Run: headless pygame with SDL's dummy video driver; simulated clock (each Clock.tick advances the game by its frame time, no real sleeping); random seed 0; keys injected as events and as key.get_pressed() state; no mouse input.
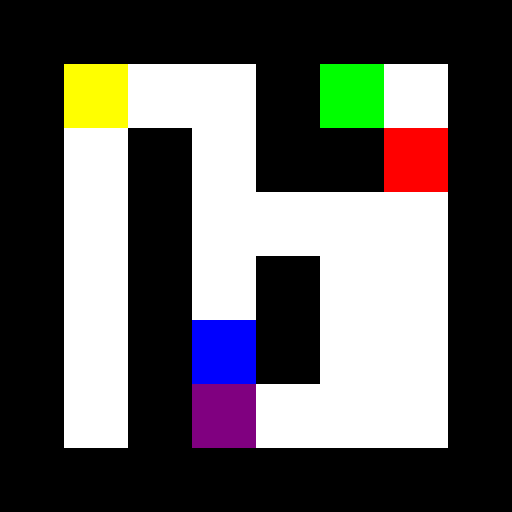
Frame 1 of 2 · flips 1–60 · no input
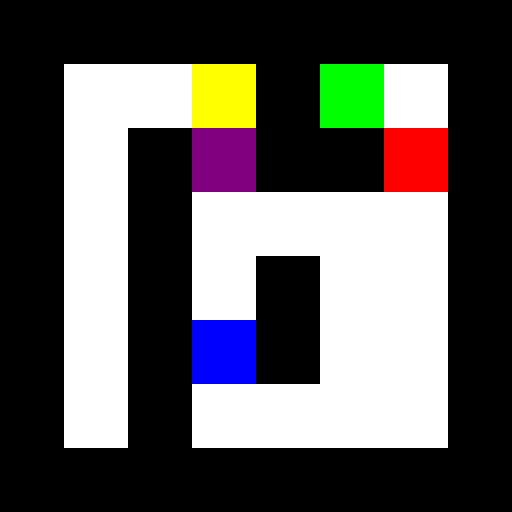
Frame 2 of 2 · flips 61–180 · tapped SPACE, RETURN · held RIGHT (→), D (game ended)

The pygame program that drew these frames:

import pygame
import sys

pygame.init()

TILE_SIZE = 64
WIDTH = TILE_SIZE * 8
HEIGHT = TILE_SIZE * 8

tiles = {
    'empty': (255, 255, 255),  # White
    'wall': (0, 0, 0),         # Black
    'goal': (0, 255, 0),       # Green
    'door': (255, 0, 0),       # Red
    'key': (0, 0, 255)         # Blue
}   
unlock = 0

maze = [
    [1, 1, 1, 1, 1, 1, 1, 1],
    [1, 0, 0, 0, 1, 2, 0, 1],
    [1, 0, 1, 0, 1, 1, 3, 1],
    [1, 0, 1, 0, 0, 0, 0, 1],
    [1, 0, 1, 0, 1, 0, 0, 1],
    [1, 0, 1, 4, 1, 0, 0, 1],
    [1, 0, 1, 0, 0, 0, 0, 1],
    [1, 1, 1, 1, 1, 1, 1, 1]
]

screen = pygame.display.set_mode((WIDTH, HEIGHT))
clock = pygame.time.Clock()

player = pygame.Rect(TILE_SIZE, TILE_SIZE, TILE_SIZE, TILE_SIZE)
enemy = pygame.Rect(3 * TILE_SIZE, 6 * TILE_SIZE, TILE_SIZE, TILE_SIZE)
enemy_dir = -1

def draw():
    screen.fill((0, 0, 0))  # Clear screen with black
    for row in range(len(maze)):
        for col in range(len(maze[row])):
            x = col * TILE_SIZE
            y = row * TILE_SIZE
            color = tiles[list(tiles.keys())[maze[row][col]]]
            pygame.draw.rect(screen, color, (x, y, TILE_SIZE, TILE_SIZE))
    pygame.draw.rect(screen, (255, 255, 0), player)  # Yellow for player
    pygame.draw.rect(screen, (128, 0, 128), enemy)   # Purple for enemy
    pygame.display.flip()

def move_player(dx, dy):
    global unlock
    row, col = int(player.y // TILE_SIZE), int(player.x // TILE_SIZE)
    new_row, new_col = row + dy, col + dx

    if 0 <= new_row < len(maze) and 0 <= new_col < len(maze[0]):
        tile = list(tiles.keys())[maze[new_row][new_col]]
        if tile == 'empty' or tile == 'goal' or tile == 'key' or (tile == 'door' and unlock > 0):
            player.x += dx * TILE_SIZE
            player.y += dy * TILE_SIZE
            if tile == 'goal':
                print("Well done!")
                pygame.quit()
                sys.exit()
            elif tile == 'key':
                unlock += 1
                maze[new_row][new_col] = 0  # Replace with 'empty'
            elif tile == 'door' and unlock > 0:
                unlock -= 1
                maze[new_row][new_col] = 0

def move_enemy():
    global enemy_dir
    row, col = int(enemy.y // TILE_SIZE), int(enemy.x // TILE_SIZE)
    new_row = row + enemy_dir

    if 0 <= new_row < len(maze) and list(tiles.keys())[maze[new_row][col]] != 'wall':
        enemy.y += (enemy_dir * TILE_SIZE)/2
    else:
        enemy_dir *= -1  # Change direction

    if player.colliderect(enemy):
        print("You died!")
        pygame.quit()
        sys.exit()

while True:
    for event in pygame.event.get():
        if event.type == pygame.QUIT:
            pygame.quit()
            sys.exit()
        if event.type == pygame.KEYDOWN:
            if event.key == pygame.K_UP or event.key == pygame.K_w:  # UP / W
                move_player(0, -1)
            if event.key == pygame.K_DOWN or event.key == pygame.K_s:  # DOWN / S
                move_player(0, 1)
            if event.key == pygame.K_LEFT or event.key == pygame.K_a:  # LEFT / A
                move_player(-1, 0)
            if event.key == pygame.K_RIGHT or event.key == pygame.K_d:  # RIGHT / D
                move_player(1, 0)

    move_enemy()
    draw()
    clock.tick(10)
